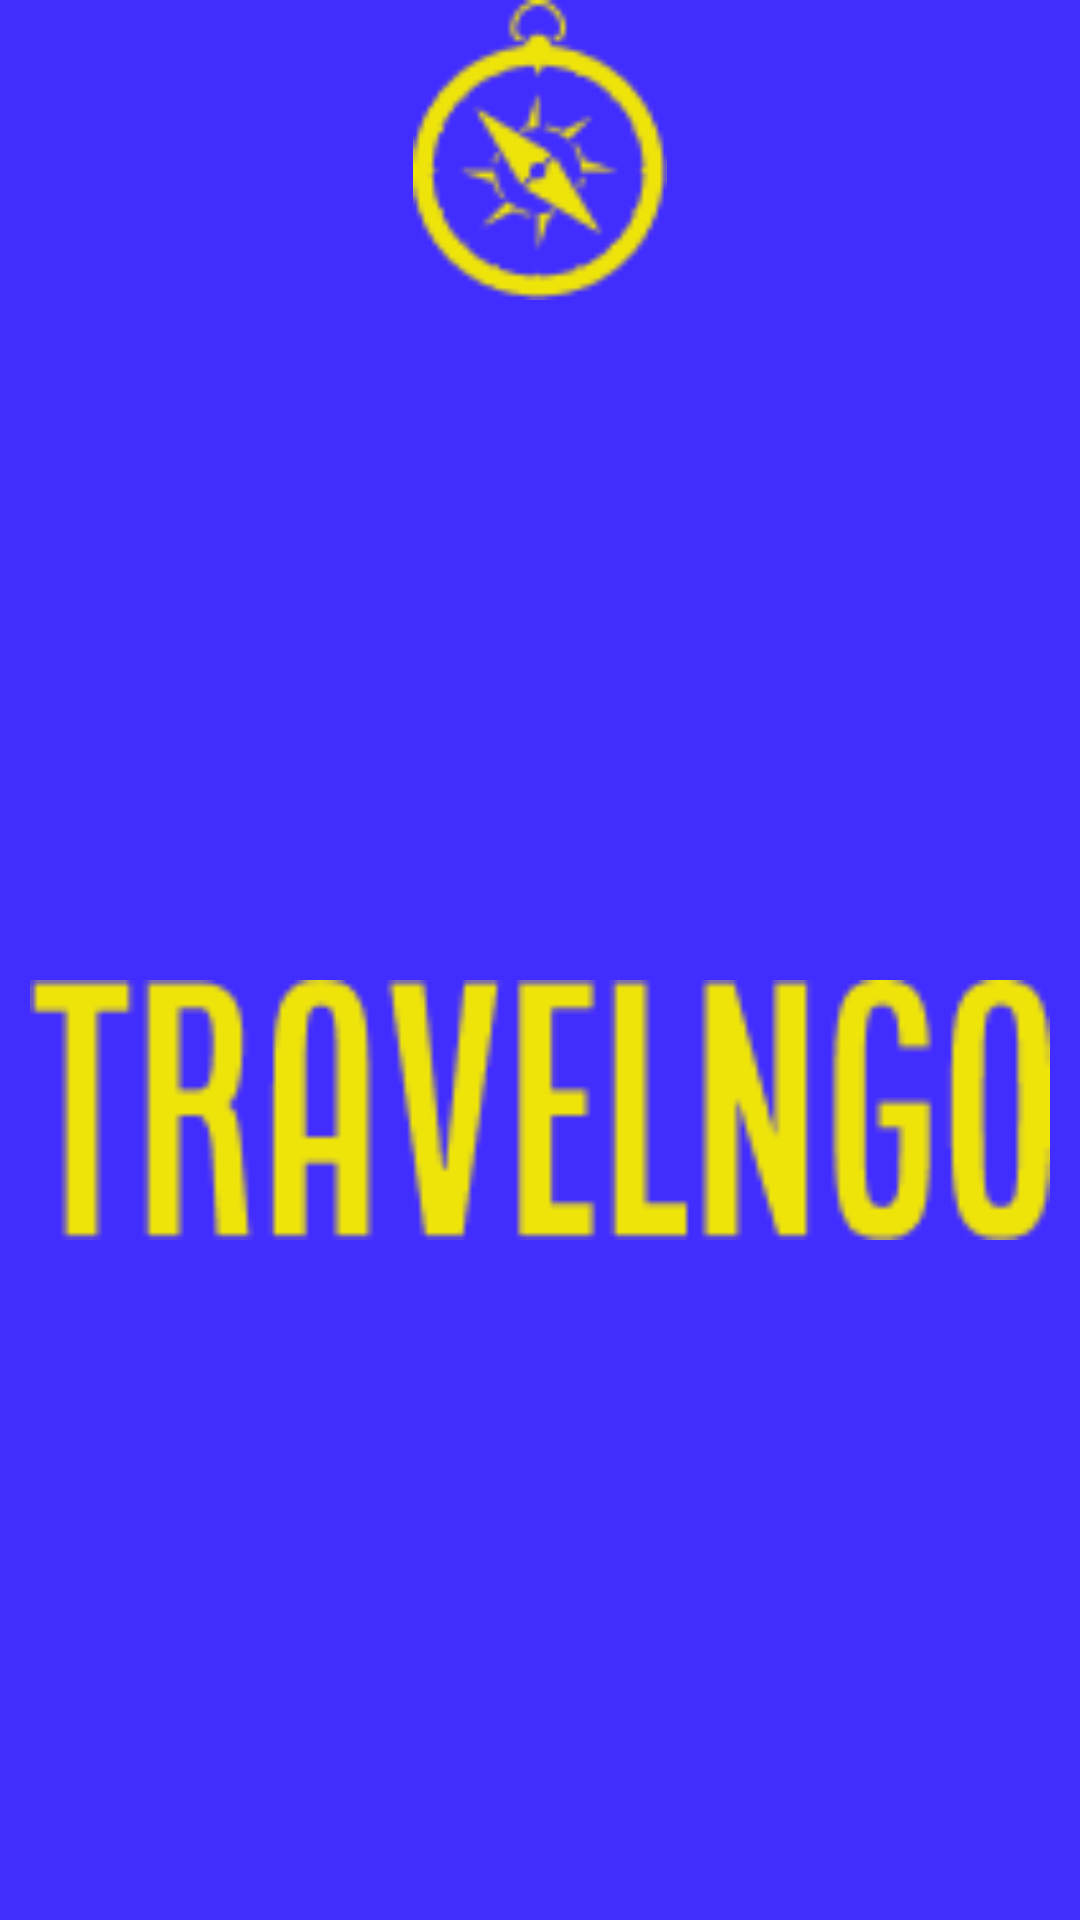

Layout XML and referenced resources for this Android screen:
<!-- AndroidManifest.xml: application theme Theme.TravelPass -->
<!-- res/layout/header_layout.xml -->
<?xml version="1.0" encoding="utf-8"?>
<LinearLayout xmlns:android="http://schemas.android.com/apk/res/android"
    android:layout_width="match_parent"
    android:layout_height="wrap_content"
    android:orientation="vertical"
    android:background="@color/bgclr"
    >

    <ImageView
        android:id="@+id/logo_image"
        android:layout_width="100dp"
        android:layout_height="100dp"
        android:src="@drawable/vec"
        android:layout_gravity="center"
        />

    <ImageView
        android:layout_width="match_parent"
        android:layout_height="match_parent"
        android:src="@drawable/travel"
        android:padding="10dp"/>

</LinearLayout>
<!-- resources referenced by this layout -->
<resources>
  <color name="bgclr">#422DFF</color>
  <!-- drawable travel: png bitmap (drawable, 3081 bytes) -->
  <!-- drawable vec: png bitmap (drawable, 2285 bytes) -->
  <style name="Theme.TravelPass" parent="Theme.AppCompat.DayNight.NoActionBar">
          
          <item name="colorPrimary">@color/purple_500</item>
          <item name="colorPrimaryVariant">@color/purple_700</item>
          <item name="colorOnPrimary">@color/white</item>
          
          <item name="colorSecondary">@color/teal_200</item>
          <item name="colorSecondaryVariant">@color/teal_700</item>
          <item name="colorOnSecondary">@color/black</item>
          
          <item name="android:statusBarColor">@color/black</item>
          
      </style>
  <color name="purple_500">#FF6200EE</color>
  <color name="purple_700">#FF3700B3</color>
  <color name="white">#FFFFFFFF</color>
  <color name="teal_200">#FF03DAC5</color>
  <color name="teal_700">#FF018786</color>
  <color name="black">#FF000000</color>
</resources>
